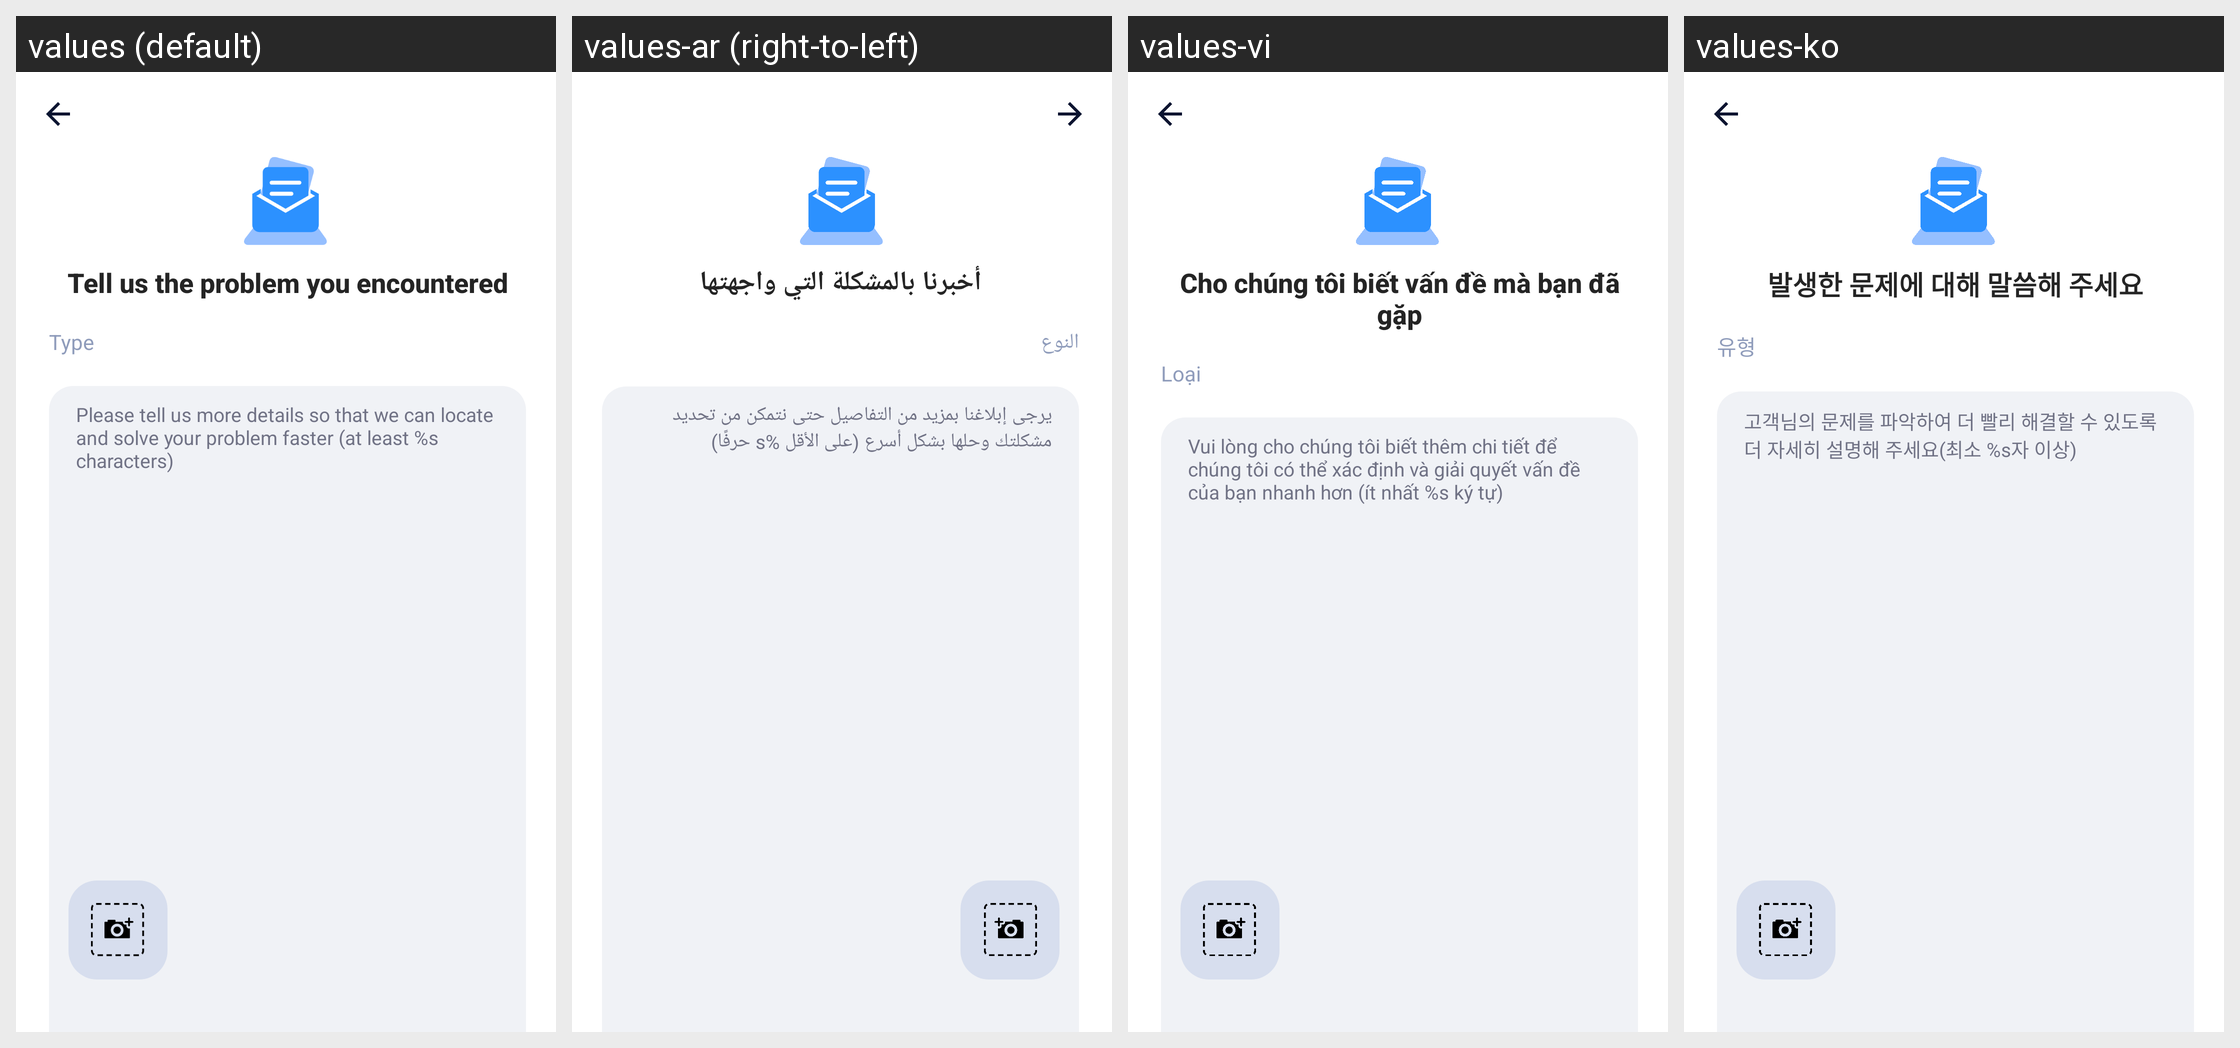

The Android screen above is rendered under several locales of the same app. Produce the string resources it draws, with the default and per-locale values.
Android screen res/layout/activity_feedback.xml rendered under 4 locales, left to right: values (default), values-ar (right-to-left), values-vi, values-ko. Device: Nexus 5 (rendered at 1080×1920; each locale shown at half size, 540×960, under a caption strip naming it); theme FeedbackTheme.
Other locales in the repository, not shown: values-bn, values-bn-rIN, values-de, values-es, values-fa, values-fr, values-hi, values-in, values-it, values-ja, values-ms, values-nl, values-pl, values-pt, values-ru, values-sv, values-th, values-th-rTH, values-tr, values-uk, values-zh-rCN, values-zh-rTW.
Strings drawn on this screen, with the default value and each locale's value (text and hints the layout hard-codes, and strings that could not be matched under every locale, appear in the picture but are not listed):

tell_us_your_problem
  values: Tell us the problem you encountered
  values-ar: أخبرنا بالمشكلة التي واجهتها
  values-vi: Cho chúng tôi biết vấn đề mà bạn đã gặp
  values-ko: 발생한 문제에 대해 말씀해 주세요

fb_type
  values: Type
  values-ar: النوع
  values-vi: Loại
  values-ko: 유형

fb_please_tell_more
  values: Please tell us more details so that we can locate and solve your problem faster (at least %s characters)
  values-ar: يرجى إبلاغنا بمزيد من التفاصيل حتى نتمكن من تحديد مشكلتك وحلها بشكل أسرع (على الأقل %s حرفًا)
  values-vi: Vui lòng cho chúng tôi biết thêm chi tiết để chúng tôi có thể xác định và giải quyết vấn đề của bạn nhanh hơn (ít nhất %s ký tự)
  values-ko: 고객님의 문제를 파악하여 더 빨리 해결할 수 있도록 더 자세히 설명해 주세요(최소 %s자 이상)
